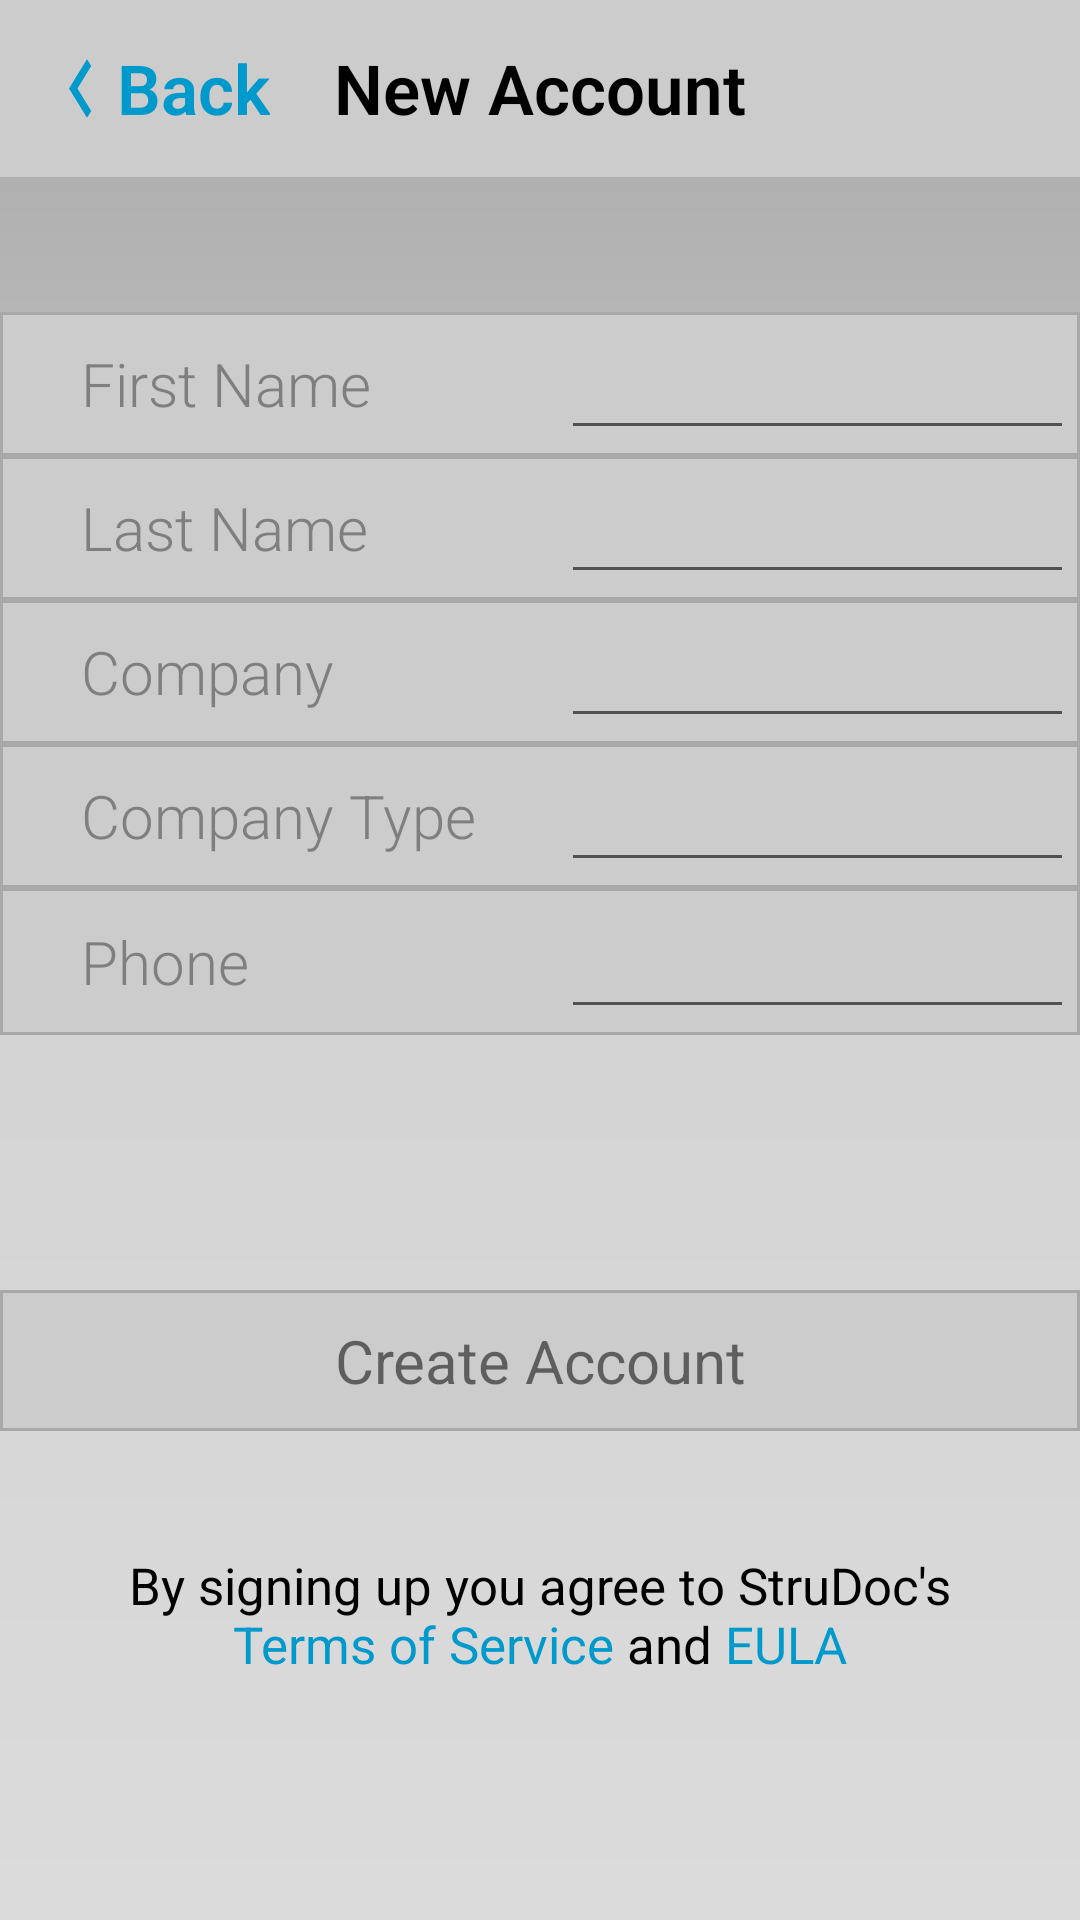

Write the Android layout XML for this screen, with the resource values it uses.
<!-- AndroidManifest.xml: application theme AppTheme -->
<!-- res/layout/activity_new_account_page2.xml -->
<?xml version="1.0" encoding="utf-8"?>
<RelativeLayout xmlns:android="http://schemas.android.com/apk/res/android"
    xmlns:app="http://schemas.android.com/apk/res-auto"
    xmlns:tools="http://schemas.android.com/tools"
    android:layout_width="match_parent"
    android:layout_height="match_parent"
    tools:context=".NewAccountPage1"
    android:background="@drawable/gradient_background">

    <RelativeLayout
        android:id="@+id/toolbar"
        android:layout_width="match_parent"
        android:layout_height="wrap_content"
        android:background="#cccccc">

        <TextView
            android:layout_width="wrap_content"
            android:layout_height="wrap_content"
            android:layout_centerHorizontal="true"
            android:text="New Account"
            android:textSize="23sp"
            android:textColor="#000"
            android:textStyle="bold"
            android:fontFamily="sans-serif-light"
            android:layout_marginTop="10dp"
            android:layout_marginBottom="10dp"
            android:layout_centerVertical="true"
            android:gravity="center_vertical"/>

        <TextView
            android:id="@+id/go_back_text"
            android:layout_width="wrap_content"
            android:layout_height="wrap_content"
            android:text="Back"
            android:textSize="23sp"
            android:textColor="#ff0099cc"
            android:textStyle="bold"
            android:fontFamily="sans-serif-light"
            android:layout_marginTop="10dp"
            android:layout_marginBottom="10dp"
            android:layout_marginStart="15dp"
            android:layout_marginLeft="15dp"
            android:drawableLeft="@drawable/back_navigate"
            android:drawableStart="@drawable/back_navigate"
            android:gravity="center_vertical"/>
    </RelativeLayout>

    <RelativeLayout
        android:id="@+id/first_name_layout"
        android:layout_width="match_parent"
        android:layout_height="wrap_content"
        android:background="@drawable/new_account_views_background"
        android:layout_below="@id/toolbar"
        android:layout_marginTop="45dp">

        <EditText
            android:id="@+id/first_name_edit_text"
            android:layout_width="match_parent"
            android:layout_height="wrap_content"
            android:layout_centerHorizontal="true"
            android:textSize="20sp"
            android:textColor="#000"
            android:textStyle="bold"
            android:fontFamily="sans-serif-light"
            android:layout_toEndOf="@id/first_name_text_view"
            android:layout_toRightOf="@id/first_name_text_view"
            android:layout_marginStart="20dp"
            android:layout_marginLeft="20dp"
            android:maxLines="1"
            android:singleLine="true"/>

        <TextView
            android:id="@+id/first_name_text_view"
            android:layout_width="140dp"
            android:layout_height="wrap_content"
            android:text="First Name"
            android:textSize="20sp"
            android:textColor="#7f7f7f"
            android:fontFamily="sans-serif-light"
            android:layout_marginStart="25dp"
            android:layout_marginLeft="25dp"
            android:layout_centerVertical="true" />
    </RelativeLayout>

    <RelativeLayout
        android:id="@+id/last_name_layout"
        android:layout_width="match_parent"
        android:layout_height="wrap_content"
        android:background="@drawable/new_account_views_background"
        android:layout_below="@id/first_name_layout">

        <EditText
            android:id="@+id/last_name_edit_text"
            android:layout_width="match_parent"
            android:layout_height="wrap_content"
            android:layout_centerHorizontal="true"
            android:textSize="20sp"
            android:textColor="#000"
            android:textStyle="bold"
            android:fontFamily="sans-serif-light"
            android:layout_toEndOf="@id/last_name_text_view"
            android:layout_toRightOf="@id/last_name_text_view"
            android:layout_marginStart="20dp"
            android:layout_marginLeft="20dp"
            android:maxLines="1"
            android:singleLine="true"/>

        <TextView
            android:id="@+id/last_name_text_view"
            android:layout_width="140dp"
            android:layout_height="wrap_content"
            android:text="Last Name"
            android:textSize="20sp"
            android:textColor="#7f7f7f"
            android:fontFamily="sans-serif-light"
            android:layout_marginStart="25dp"
            android:layout_marginLeft="25dp"
            android:layout_centerVertical="true" />
    </RelativeLayout>
    <RelativeLayout
        android:id="@+id/company_layout"
        android:layout_width="match_parent"
        android:layout_height="wrap_content"
        android:background="@drawable/new_account_views_background"
        android:layout_below="@id/last_name_layout">

        <EditText
            android:id="@+id/company_edit_text"
            android:layout_width="match_parent"
            android:layout_height="wrap_content"
            android:layout_centerHorizontal="true"
            android:textSize="20sp"
            android:textColor="#000"
            android:textStyle="bold"
            android:fontFamily="sans-serif-light"
            android:layout_toEndOf="@id/company_text_view"
            android:layout_toRightOf="@id/company_text_view"
            android:layout_marginStart="20dp"
            android:layout_marginLeft="20dp"
            android:maxLines="1"
            android:singleLine="true"/>

        <TextView
            android:id="@+id/company_text_view"
            android:layout_width="140dp"
            android:layout_height="wrap_content"
            android:text="Company"
            android:textSize="20sp"
            android:textColor="#7f7f7f"
            android:fontFamily="sans-serif-light"
            android:layout_marginStart="25dp"
            android:layout_marginLeft="25dp"
            android:layout_centerVertical="true" />
    </RelativeLayout>

    <RelativeLayout
        android:id="@+id/company_type_layout"
        android:layout_width="match_parent"
        android:layout_height="wrap_content"
        android:background="@drawable/new_account_views_background"
        android:layout_below="@id/company_layout">

        <EditText
            android:id="@+id/company_type_edit_text"
            android:layout_width="match_parent"
            android:layout_height="wrap_content"
            android:layout_centerHorizontal="true"
            android:textSize="20sp"
            android:textColor="#000"
            android:textStyle="bold"
            android:fontFamily="sans-serif-light"
            android:layout_toEndOf="@id/company_type_text_view"
            android:layout_toRightOf="@id/company_type_text_view"
            android:layout_marginStart="20dp"
            android:layout_marginLeft="20dp"
            android:maxLines="1"
            android:singleLine="true"/>

        <TextView
            android:id="@+id/company_type_text_view"
            android:layout_width="140dp"
            android:layout_height="wrap_content"
            android:text="Company Type"
            android:textSize="20sp"
            android:textColor="#7f7f7f"
            android:fontFamily="sans-serif-light"
            android:layout_marginStart="25dp"
            android:layout_marginLeft="25dp"
            android:layout_centerVertical="true" />
    </RelativeLayout>

    <RelativeLayout
        android:id="@+id/phone_layout"
        android:layout_width="match_parent"
        android:layout_height="wrap_content"
        android:background="@drawable/new_account_views_background"
        android:layout_below="@id/company_type_layout">

        <EditText
            android:id="@+id/phone_edit_text"
            android:layout_width="match_parent"
            android:layout_height="wrap_content"
            android:layout_alignParentTop="true"
            android:layout_centerHorizontal="true"
            android:layout_marginStart="20dp"
            android:layout_marginLeft="20dp"
            android:layout_marginTop="1dp"
            android:layout_toEndOf="@id/phone_text_view"
            android:layout_toRightOf="@id/phone_text_view"
            android:fontFamily="sans-serif-light"
            android:maxLines="1"
            android:textColor="#000"
            android:textSize="20sp"
            android:textStyle="bold"
            android:inputType="phone"
            android:maxLength="10"
            android:singleLine="true"/>

        <TextView
            android:id="@+id/phone_text_view"
            android:layout_width="140dp"
            android:layout_height="wrap_content"
            android:text="Phone"
            android:textSize="20sp"
            android:textColor="#7f7f7f"
            android:fontFamily="sans-serif-light"
            android:layout_marginStart="25dp"
            android:layout_marginLeft="25dp"
            android:layout_centerVertical="true" />
    </RelativeLayout>

    <TextView
        android:id="@+id/create_account_text"
        android:layout_width="match_parent"
        android:layout_height="wrap_content"
        android:layout_below="@id/phone_layout"
        android:text="Create Account"
        android:gravity="center"
        android:textSize="20sp"
        android:paddingTop="10dp"
        android:paddingBottom="10dp"
        android:layout_marginTop="85dp"
        android:background="@drawable/new_account_views_background"/>

    <TextView
        android:layout_width="match_parent"
        android:layout_height="wrap_content"
        android:layout_marginEnd="30dp"
        android:layout_marginStart="30dp"
        android:layout_below="@id/create_account_text"
        android:layout_marginTop="40dp"
        android:text="@string/terms_n_cond_text"
        android:gravity="center"
        android:textSize="17sp"
        android:textColor="#000"/>
</RelativeLayout>
<!-- resources referenced by this layout -->
<resources>
  <!-- drawable back_navigate (drawable) -->
  <vector android:height="39dp" android:tint="#ff0099cc"
      android:viewportHeight="24.0" android:viewportWidth="24.0"
      android:width="24dp" xmlns:android="http://schemas.android.com/apk/res/android">
      <path android:fillColor="#ff0099cc" android:pathData="M15.41,7.41L14,6l-6,6 6,6 1.41,-1.41L10.83,12z"/>
  </vector>
  <!-- drawable gradient_background (drawable) -->
  <?xml version="1.0" encoding="UTF-8"?>
  <shape xmlns:android="http://schemas.android.com/apk/res/android" android:shape="rectangle" >
  
      <gradient
          android:angle="270"
          android:centerColor="#d3d3d3"
          android:endColor="#dbdbdb"
          android:startColor="#a8a8a8"
          android:type="linear" />
  
  </shape>
  <!-- drawable new_account_views_background (drawable) -->
  <?xml version="1.0" encoding="utf-8"?>
  <shape xmlns:android="http://schemas.android.com/apk/res/android">
  
  <stroke android:width="1dp" android:color="#a8a8a8" />
  <solid android:color="#cccccc" />
  <padding android:left="2dp" android:top="2dp" android:right="2dp" android:bottom="2dp" />
  </shape>
  <string name="terms_n_cond_text">By signing up you agree to StruDoc\'s <font color="#ff0099cc">Terms of Service</font> and <font color="#ff0099cc">EULA</font> </string>
  <style name="AppTheme" parent="Theme.AppCompat.Light.NoActionBar">
          
          <item name="colorPrimary">@color/colorPrimary</item>
          <item name="colorPrimaryDark">#a8a8a8</item>
          <item name="colorAccent">#a8a8a8</item>
      </style>
  <!-- not gathered from this repository: default colours our renderer supplied (Android Studio template values) -->
  <color name="colorPrimary">#FF6200EE</color>
</resources>
